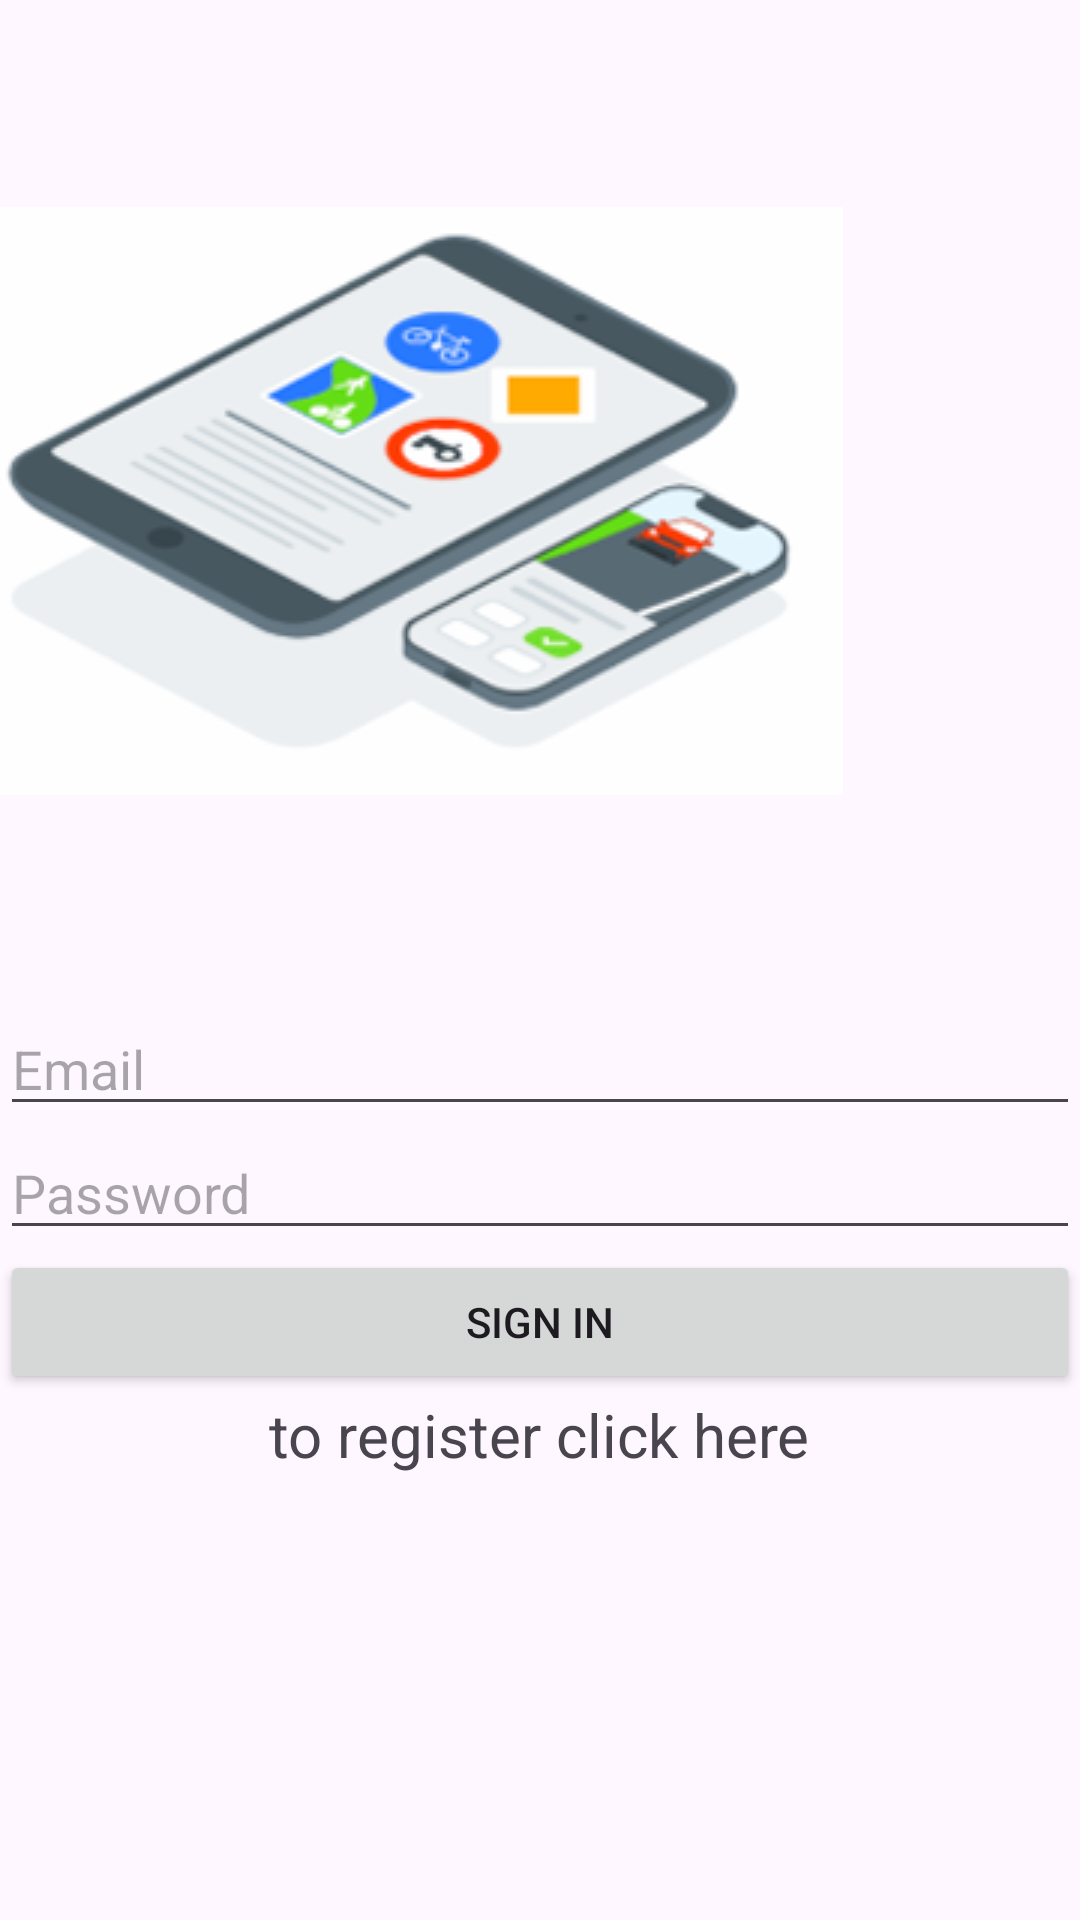

Produce the Android XML layout that renders to this screen, including the resource entries it uses.
<!-- AndroidManifest.xml: application theme Theme.Mokhchy_QuizApp -->
<!-- res/layout/activity_main.xml -->
<?xml version="1.0" encoding="utf-8"?>
<LinearLayout xmlns:android="http://schemas.android.com/apk/res/android"
    xmlns:app="http://schemas.android.com/apk/res-auto"
    xmlns:tools="http://schemas.android.com/tools"
    android:layout_width="match_parent"
    android:layout_height="match_parent"
    tools:context=".MainActivity"
    android:orientation="vertical"
    android:layout_margin="50dp">


    <ImageView
        android:layout_width="wrap_content"
        android:layout_height="334dp"
        android:src="@drawable/i1"></ImageView>

    <EditText
        android:id="@+id/ETEmail"
        android:layout_width="match_parent"
        android:layout_height="wrap_content"
        android:drawableLeft="@drawable/baseline_alternate_email_24"
        android:hint="Email"></EditText>
    <EditText
        android:layout_width="match_parent"
        android:layout_height="wrap_content"
        android:hint="Password"
        android:id="@+id/ETPassword"
        android:inputType="textPassword"
        android:drawableLeft="@drawable/baseline_key_24">
    </EditText>
    <Button
        android:layout_width="match_parent"
        android:layout_height="wrap_content"
        android:id="@+id/BtnSignIn"
        android:text="sign in">
    </Button>
    <TextView
        android:layout_width="wrap_content"
        android:layout_height="wrap_content"
        android:text="to register click here"
        android:layout_gravity="center"
        android:id="@+id/TvRegister"
        android:textSize="20dp">
    </TextView>
</LinearLayout>
<!-- resources referenced by this layout -->
<resources>
  <!-- drawable i1: png bitmap (drawable, 38306 bytes) -->
  <style name="Theme.Mokhchy_QuizApp" parent="Base.Theme.Mokhchy_QuizApp" />
  <style name="Base.Theme.Mokhchy_QuizApp" parent="Theme.Material3.DayNight.NoActionBar">
          
          
      </style>
</resources>
